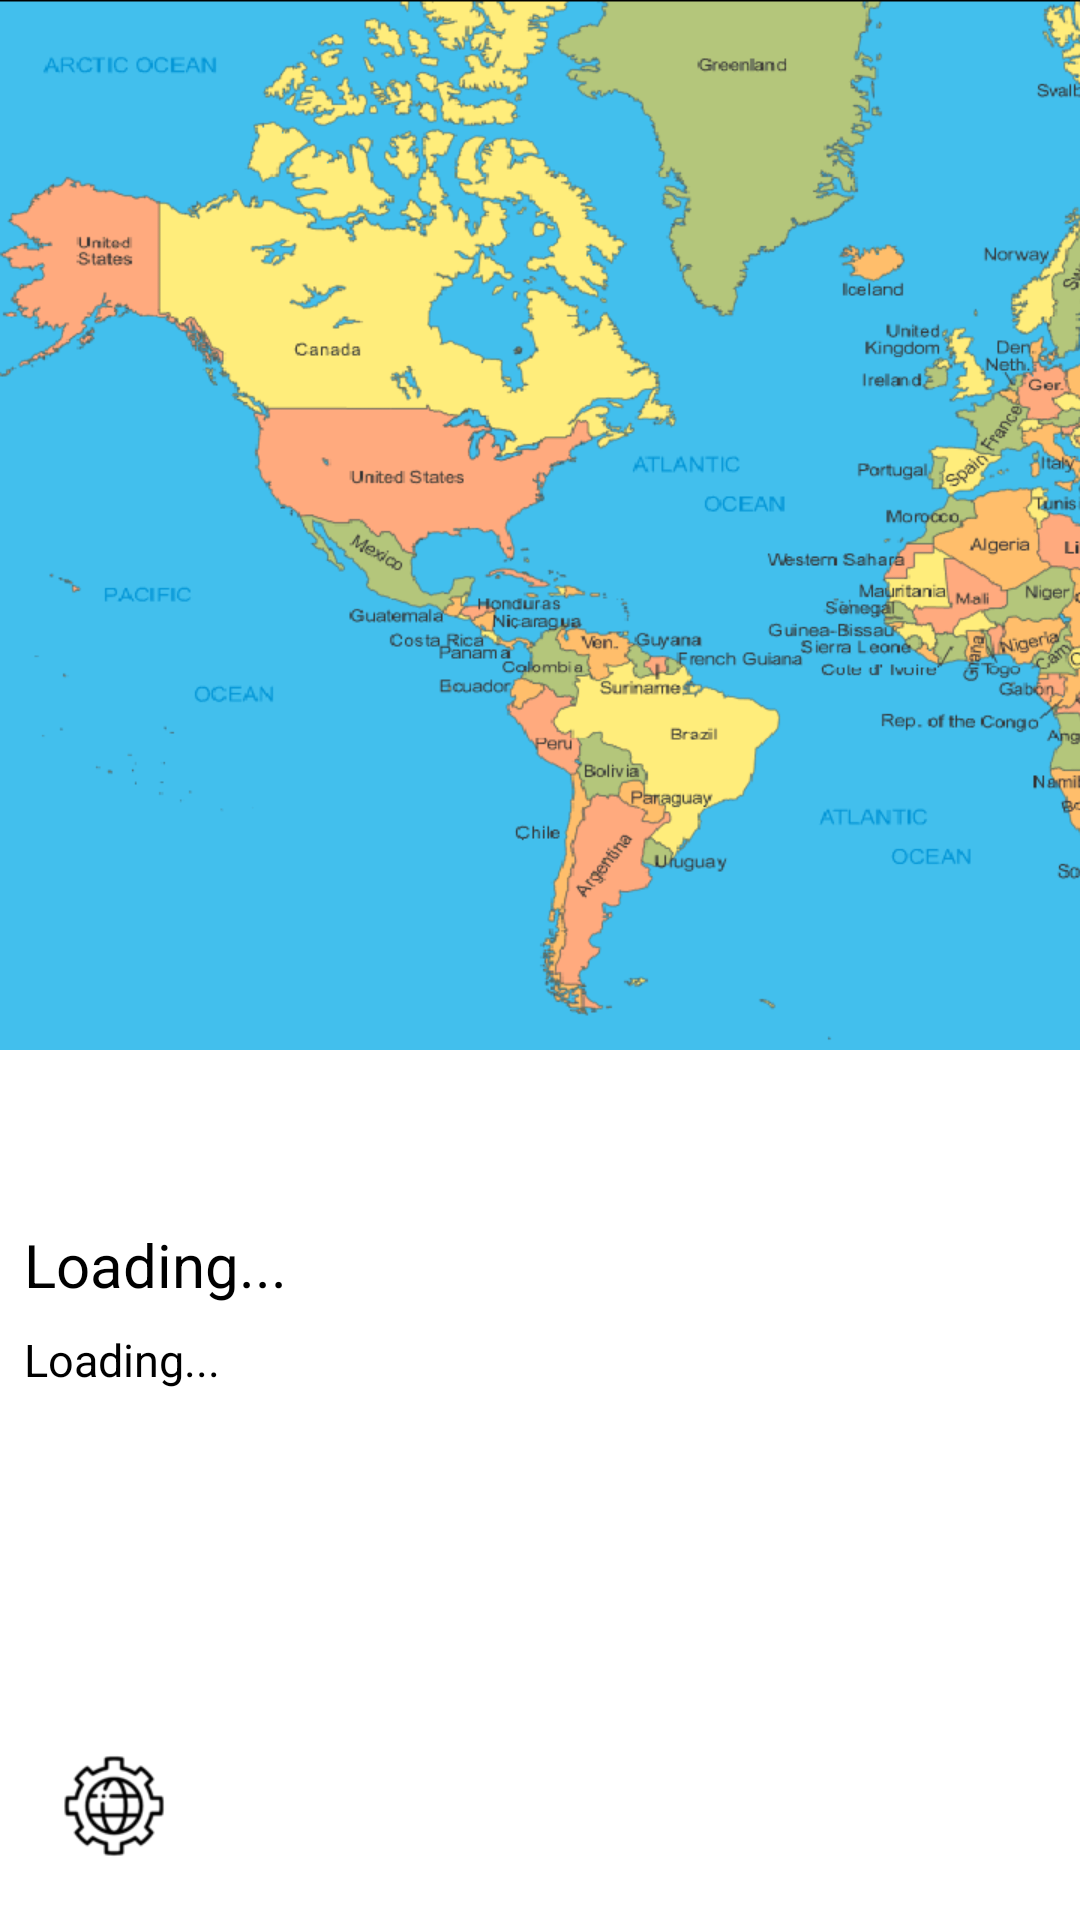

Produce the Android XML layout that renders to this screen, including the resource entries it uses.
<!-- AndroidManifest.xml: activity theme myTheme -->
<!-- res/layout/activity_map.xml -->
<?xml version="1.0" encoding="utf-8"?>
<android.support.constraint.ConstraintLayout xmlns:android="http://schemas.android.com/apk/res/android"
    xmlns:app="http://schemas.android.com/apk/res-auto"
    xmlns:tools="http://schemas.android.com/tools"
    android:layout_width="match_parent"
    android:layout_height="match_parent"
    tools:context=".MapActivity">

    <ImageView
        android:id="@+id/imgMap"
        android:layout_width="match_parent"
        android:layout_height="400dp"
        android:layout_marginStart="0dp"
        android:layout_marginTop="0dp"
        android:layout_marginEnd="0dp"
        android:src="@drawable/world1"
        android:scaleType="matrix"
        android:contentDescription="@string/map"
        app:layout_constraintEnd_toEndOf="parent"
        app:layout_constraintStart_toStartOf="parent"
        app:layout_constraintTop_toTopOf="parent" />

    <TextView
        android:id="@+id/txtIntroduction"
        android:layout_width="wrap_content"
        android:layout_height="wrap_content"
        android:layout_marginStart="8dp"
        android:layout_marginTop="8dp"
        android:text="@string/introduction"
        android:textColor="@color/black"
        android:textSize="20sp"
        app:layout_constraintStart_toStartOf="parent"
        app:layout_constraintTop_toBottomOf="@+id/imgMap" />

    <TextView
        android:id="@+id/txtSimple"
        android:layout_width="match_parent"
        android:layout_height="130dp"
        android:layout_marginStart="8dp"
        android:layout_marginTop="8dp"
        android:scrollbars="vertical"
        android:text="@string/introduction"
        android:textColor="@color/black"
        android:textSize="15sp"
        app:layout_constraintStart_toStartOf="parent"
        app:layout_constraintTop_toBottomOf="@+id/txtIntroduction" />

    <TextView
        android:id="@+id/txtLink"
        android:layout_width="wrap_content"
        android:layout_height="wrap_content"
        android:layout_marginTop="8dp"
        android:layout_marginEnd="8dp"
        android:layout_marginBottom="8dp"
        android:text="@string/link"
        app:layout_constraintBottom_toBottomOf="parent"
        app:layout_constraintEnd_toEndOf="parent"
        app:layout_constraintTop_toBottomOf="@+id/txtSimple" />

    <ImageButton
        android:id="@+id/btnSetting2"
        android:layout_width="60dp"
        android:layout_height="60dp"
        android:layout_marginStart="8dp"
        android:layout_marginBottom="8dp"
        android:background="@android:color/transparent"
        android:contentDescription="@string/setting"
        app:layout_constraintBottom_toBottomOf="parent"
        app:layout_constraintStart_toStartOf="parent"
        app:srcCompat="@drawable/settings" />
</android.support.constraint.ConstraintLayout>
<!-- resources referenced by this layout -->
<resources>
  <color name="black">#000000</color>
  <!-- drawable settings: png bitmap (drawable-xhdpi, 3290 bytes) -->
  <!-- drawable world1: gif bitmap (drawable-xhdpi, 128211 bytes) -->
  <string name="introduction">"Loading..."</string>
  <string name="link">Link to Wikipedia</string>
  <string name="map">Maps</string>
  <string name="setting">Setting</string>
  <style name="myTheme" parent="Theme.AppCompat.NoActionBar">
          
          <item name="android:windowNoTitle">true</item>
          
          <item name="android:windowFullscreen">true</item>
          <item name="android:windowIsTranslucent">true</item>
          <item name="android:windowBackground">@color/white</item>
  
      </style>
  <color name="white">#FFFFFF</color>
</resources>
